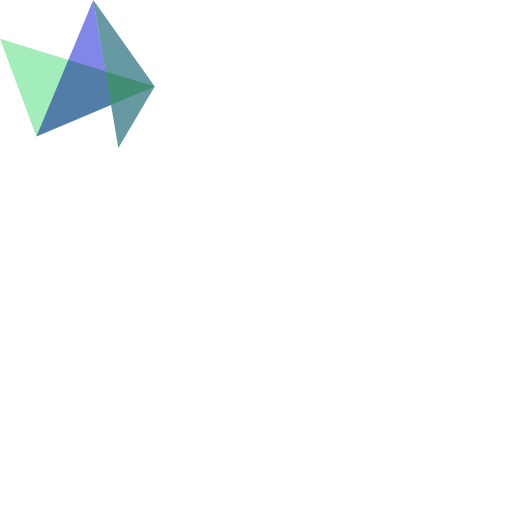
t = 0.00 s
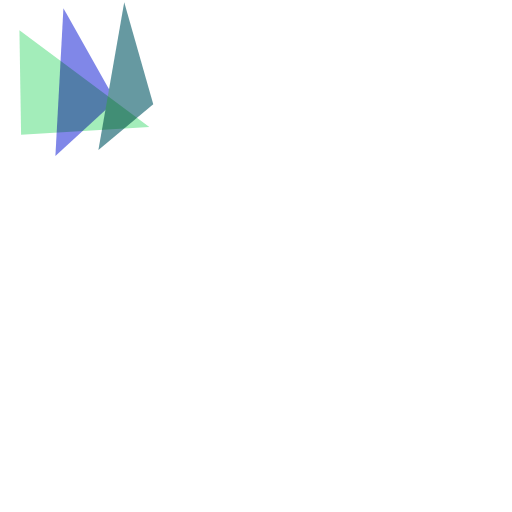
t = 0.50 s
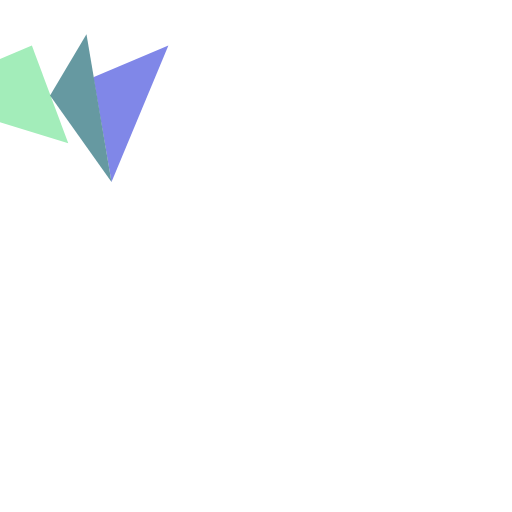
t = 1.00 s
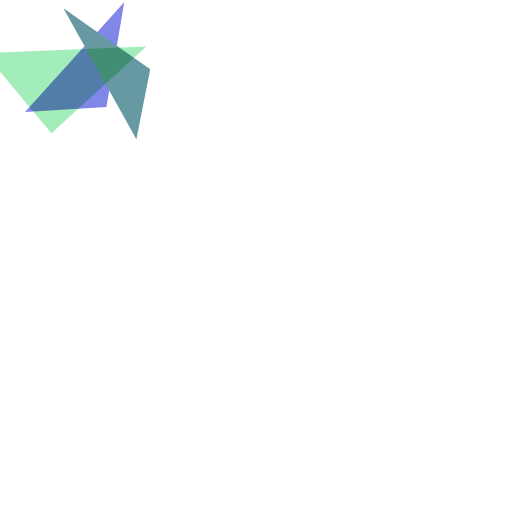
t = 1.50 s

The animated SVG that drew these frames (rendered in a browser with its animation timeline set to each time). Animation: 3 SMIL elements (animateTransform=3); one cycle of 2.00 s, repeats indefinitely.

<svg xmlns="http://www.w3.org/2000/svg" xmlns:xlink="http://www.w3.org/1999/xlink" id="logo-highcharts" width="225" height="225" x="0" y="0" version="1.1" viewBox="0 0 225 225" xml:space="preserve"><g id="symbol"><g transform="translate(10,13.41400146484375) scale(3)"><polygon id="indigo" fill="#8087E8" fill-opacity="1" stroke="#383836" stroke-linejoin="round" stroke-width="0" points="41 0 16 60 49 46"/><animateTransform attributeName="transform" begin="0s" calcMode="spline" dur="2s" from="0 45 40" keySplines="0.75 0 0.25 1" keyTimes="0;1" repeatCount="indefinite" to="-360 45 40" type="rotate"/></g><g transform="translate(10,13.41400146484375) scale(3)"><polygon id="darkgreen" fill="#6699A1" fill-opacity="1" stroke="#383836" stroke-linejoin="round" stroke-width="0" points="41 0 52 65 68 38"/><animateTransform attributeName="transform" begin="0s" calcMode="spline" dur="2s" from="0 45 40" keySplines="0.75 0 0.25 1" keyTimes="0;1" repeatCount="indefinite" to="360 45 40" type="rotate"/></g><g transform="translate(10,13.41400146484375) scale(3)"><polygon id="lightgreen" fill="#A3EDBA" fill-opacity="1" stroke="#383836" stroke-linejoin="round" stroke-width="0" points="0 17 16 60 68 38" style="mix-blend-mode:multiply"/><animateTransform attributeName="transform" begin="0s" calcMode="spline" dur="2s" from="0 15 40" keySplines="0.75 0 0.25 1" keyTimes="0;1" repeatCount="indefinite" to="360 15 40" type="rotate"/></g></g></svg>